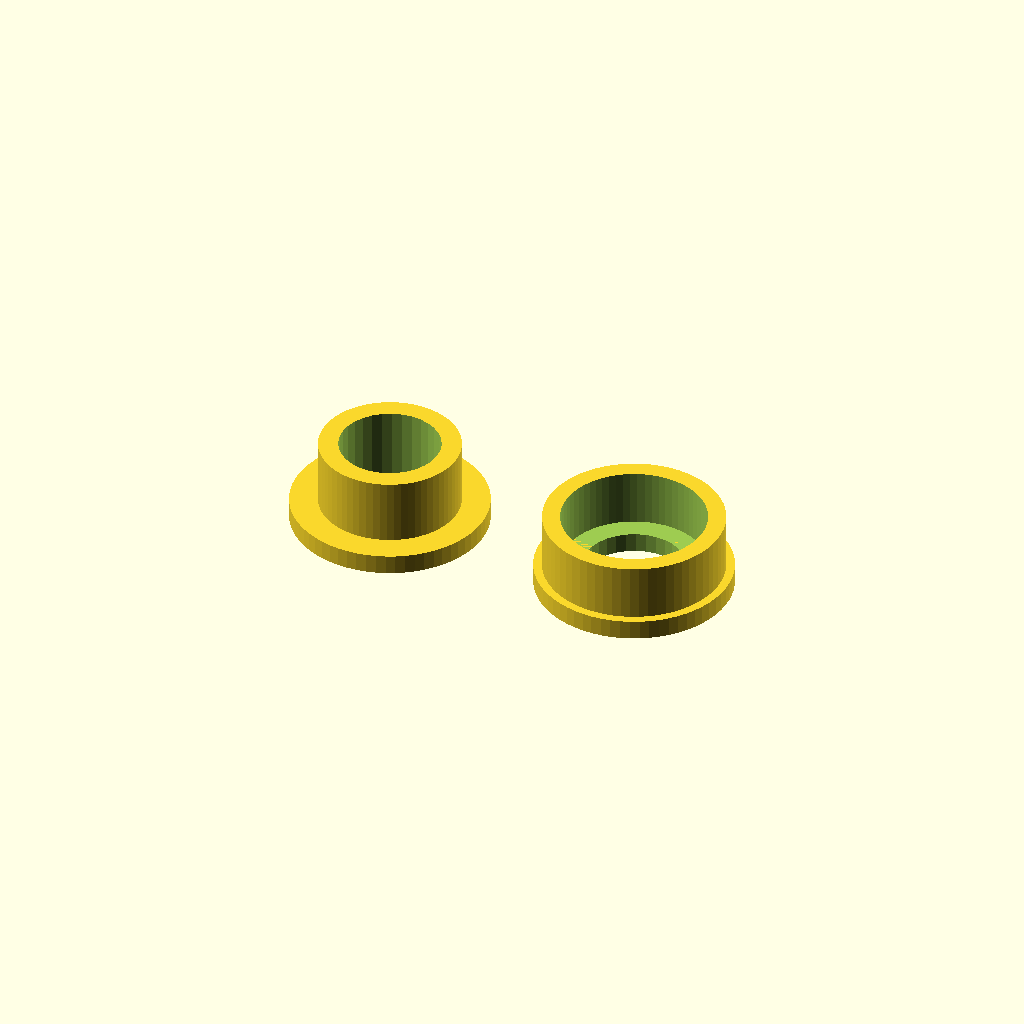
Cell 1: rendered with the file's own defaults.
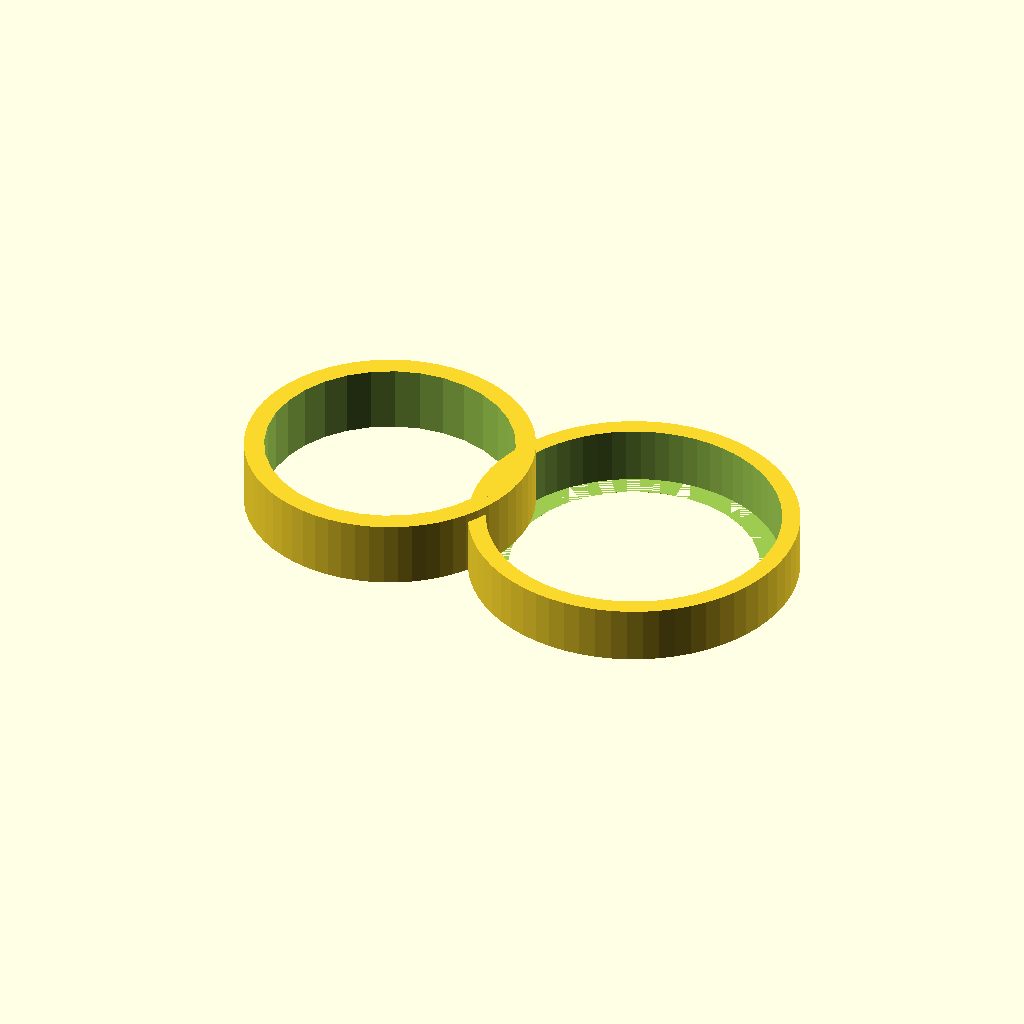
Cell 2: hole_d = 22 (everything else at default).
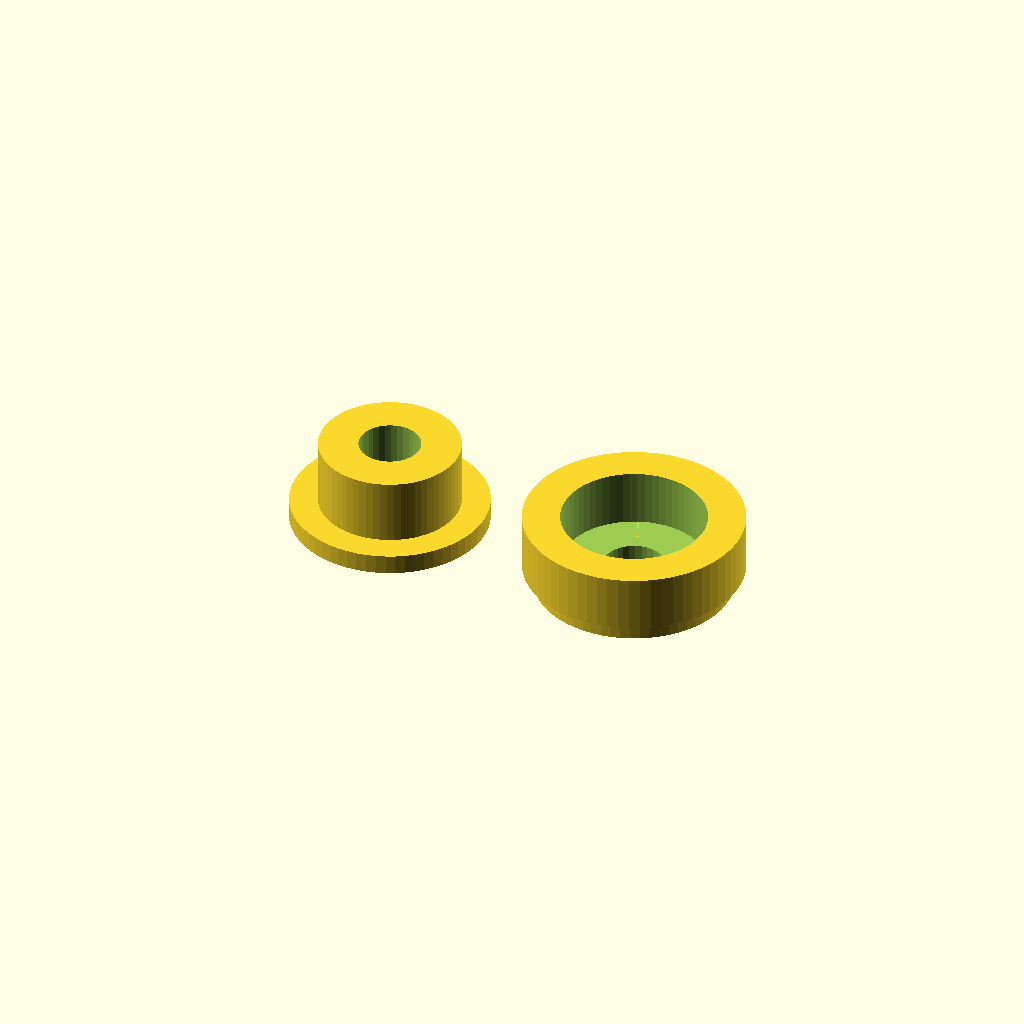
Cell 3: the same model with wall_t = 3.
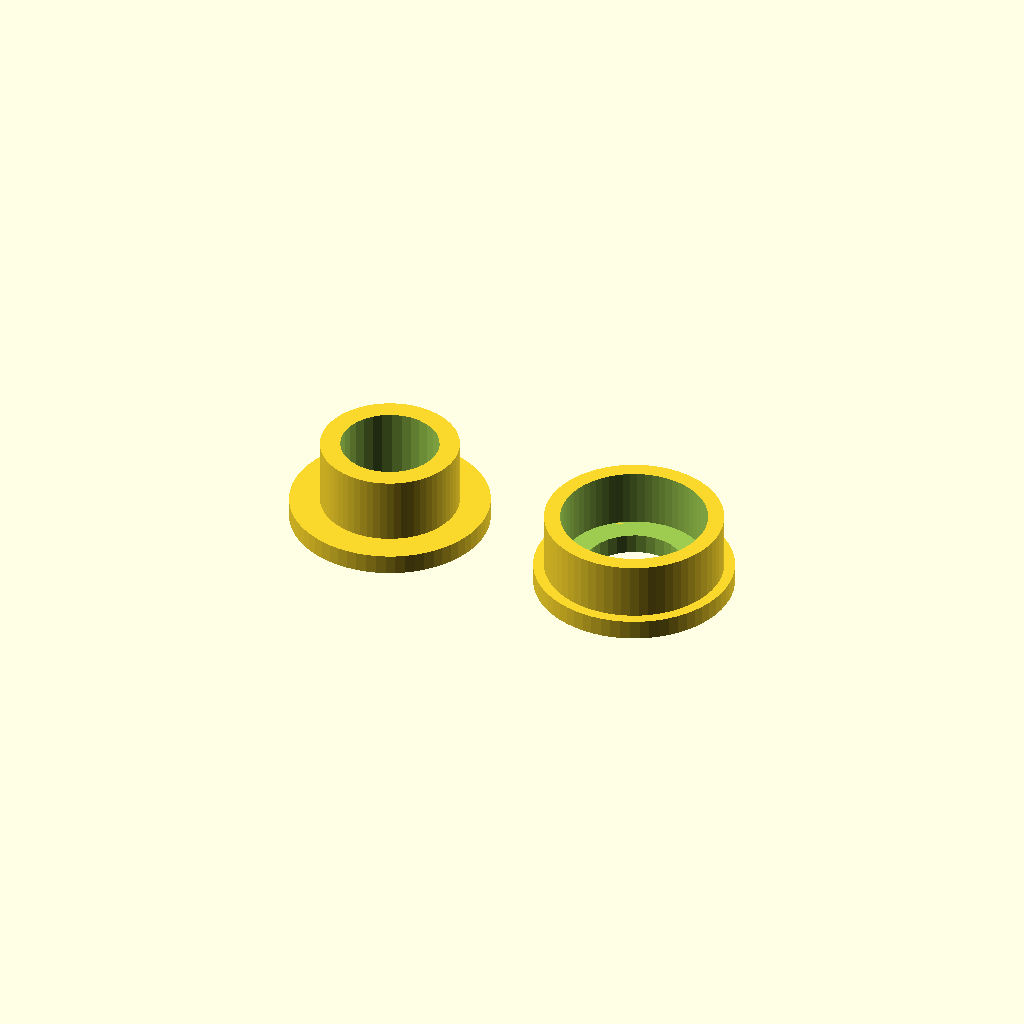
Cell 4 — clearance set to 0.6, the other parameters unchanged.
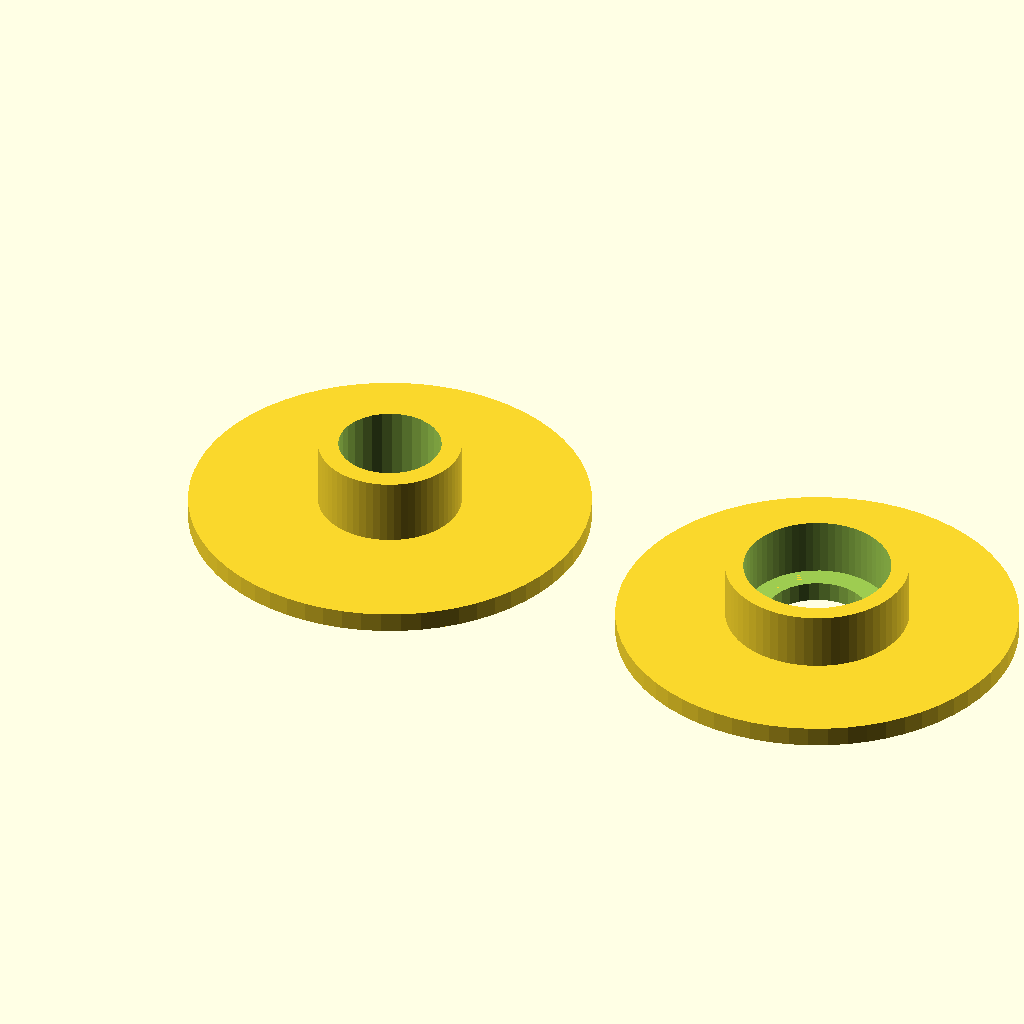
Cell 5 — flange_d set to 30, the other parameters unchanged.
All cells are drawn from one camera (rotation 55°, 0°, 25°, orthographic, colour scheme Cornfield), so only the parameter changes between them.
OpenSCAD source file bandeirante-parts/grommet-bandeirante.scad:
// Grommet for truck body hole - Bandeirante
// Two-piece: inner tube with flange + cap that glues on the other side

/* --- Parameters --- */
hole_d     = 11;    // body hole diameter
panel_t    = 0.5;   // panel thickness
wall_t     = 1.5;   // tube wall thickness
clearance  = 0.3;   // fit clearance
wire_d     = hole_d - clearance - wall_t * 2;  // maximize wire passage
flange_d   = 15;    // flange (stop) diameter
flange_t   = 1.5;   // flange thickness
tube_h     = 5;     // tube height beyond flange

tube_od = hole_d - clearance;

// Cap parameters
cap_d  = flange_d;
cap_t  = 1.5;       // cap thickness
cap_lip = 4.3;  // socket depth matches panel thickness

/* --- Part 1: Inner tube with flange --- */
module inner_tube() {
    difference() {
        union() {
            // Flange
            cylinder(h=flange_t, d=flange_d, $fn=64);
            // Tube
            translate([0, 0, flange_t])
                cylinder(h=tube_h, d=tube_od, $fn=64);
        }
        // Wire hole
        translate([0, 0, -1])
            cylinder(h=flange_t + tube_h + 2, d=wire_d, $fn=32);
    }
}

/* --- Part 2: Cap (glues on the other side) --- */
module cap() {
    difference() {
        union() {
            // Flat cap
            cylinder(h=cap_t, d=cap_d, $fn=64);
            // Socket that slides over the tube end
            translate([0, 0, cap_t])
                cylinder(h=cap_lip, d=tube_od + wall_t * 2, $fn=64);
        }
        // Socket bore (fits snug over tube)
        translate([0, 0, cap_t])
            cylinder(h=cap_lip + 1, d=tube_od + clearance, $fn=64);
        // Wire hole
        translate([0, 0, -1])
            cylinder(h=cap_t + cap_lip + 2, d=wire_d, $fn=32);
    }
}

/* --- Layout for printing --- */
inner_tube();

translate([flange_d + 5, 0, 0])
    cap();
Parameter table extracted from the source (name, type, default, range or options):
hole_d: number, default 11
panel_t: number, default 0.5
wall_t: number, default 1.5
clearance: number, default 0.3
flange_d: number, default 15
flange_t: number, default 1.5
tube_h: number, default 5
cap_t: number, default 1.5
cap_lip: number, default 4.3
